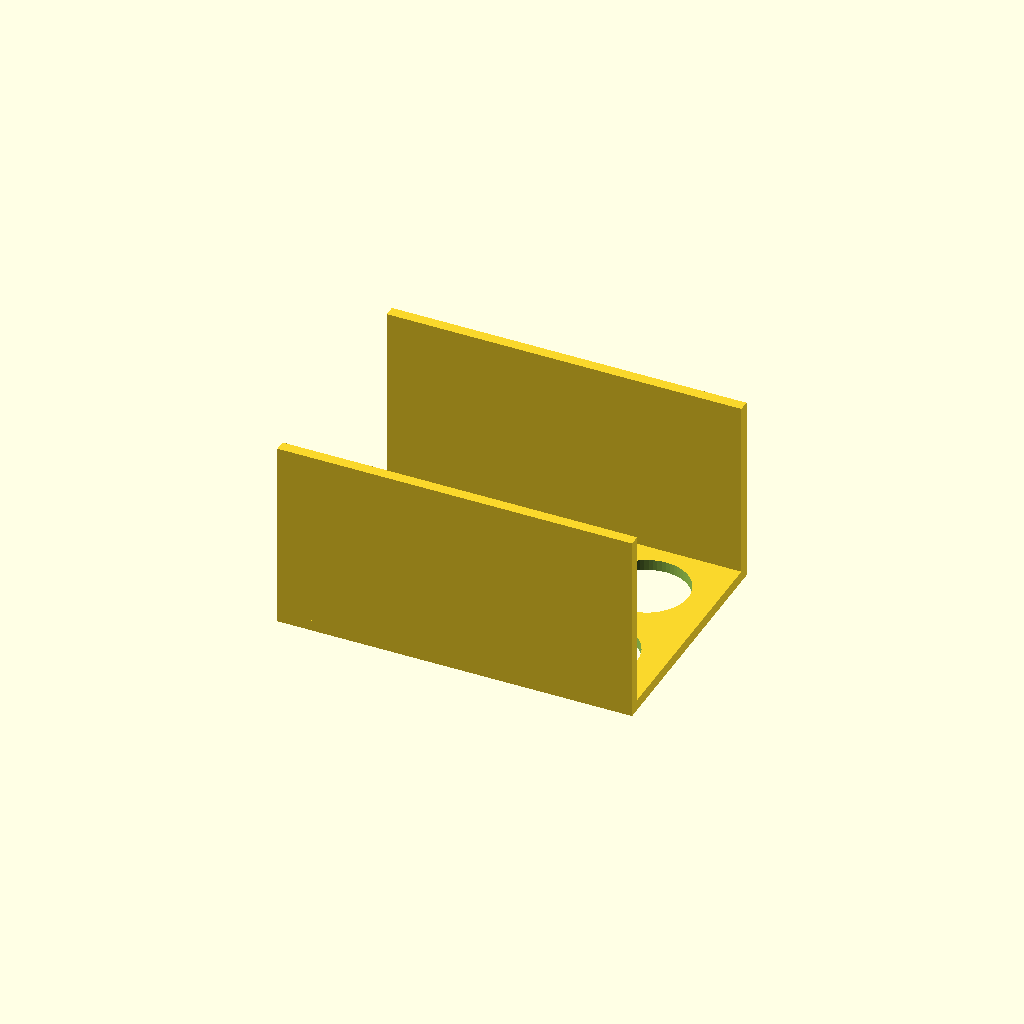
Cell 1 — every parameter at its default value.
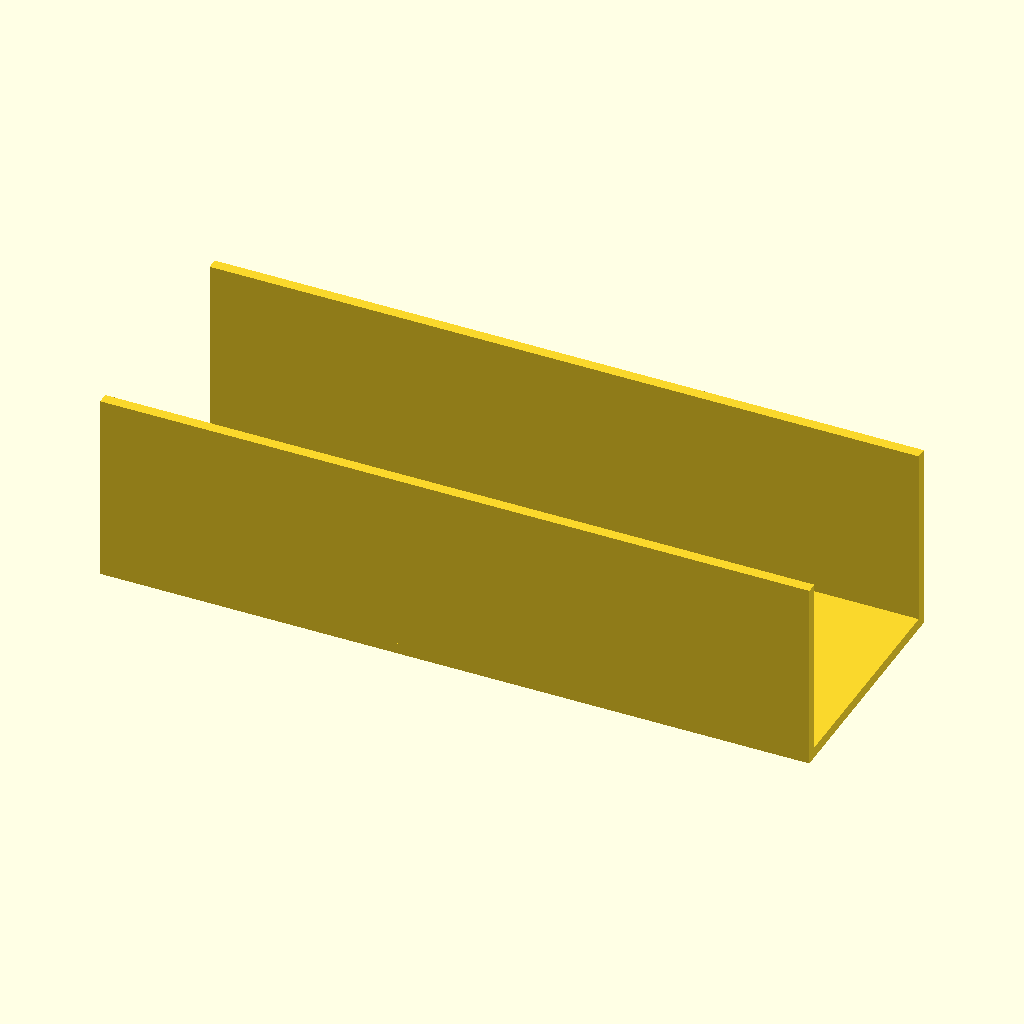
Cell 2: plate_x = 260 (everything else at default).
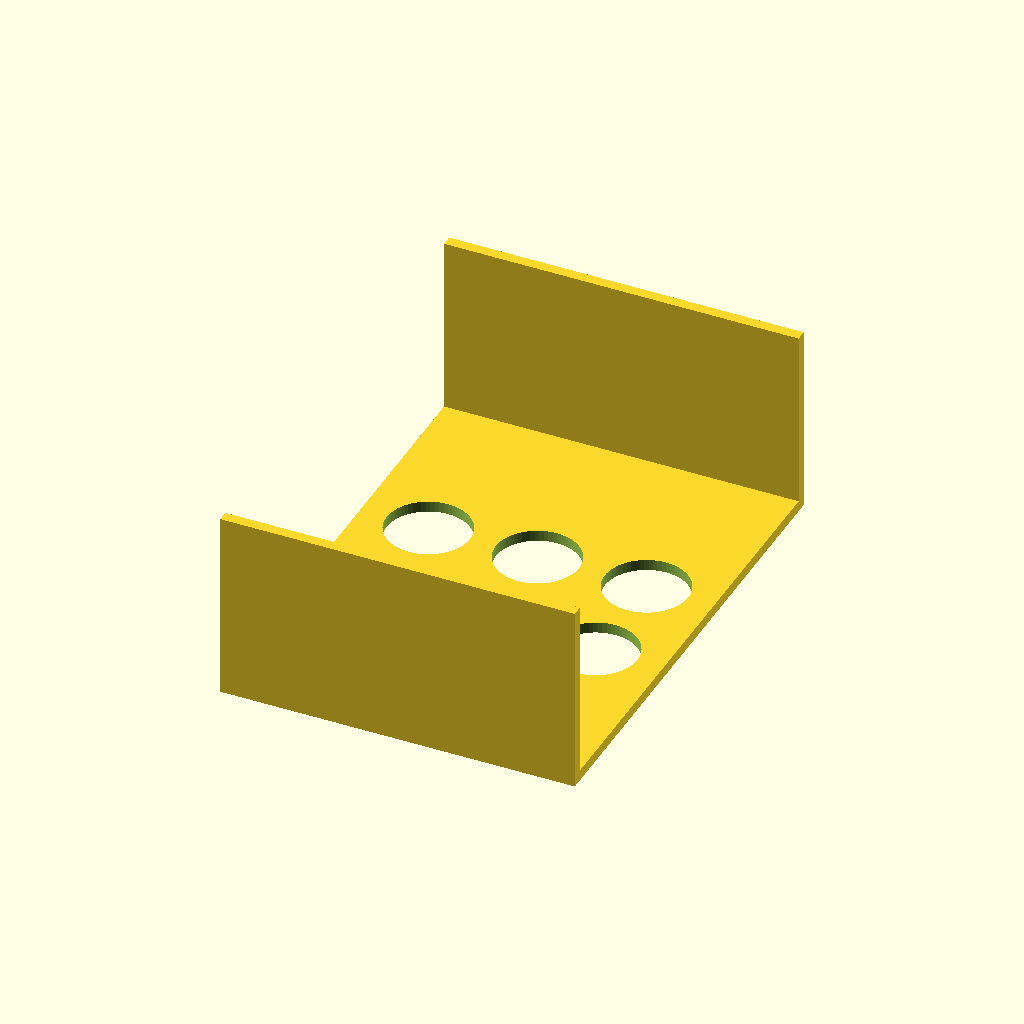
Cell 3 — plate_y set to 180, the other parameters unchanged.
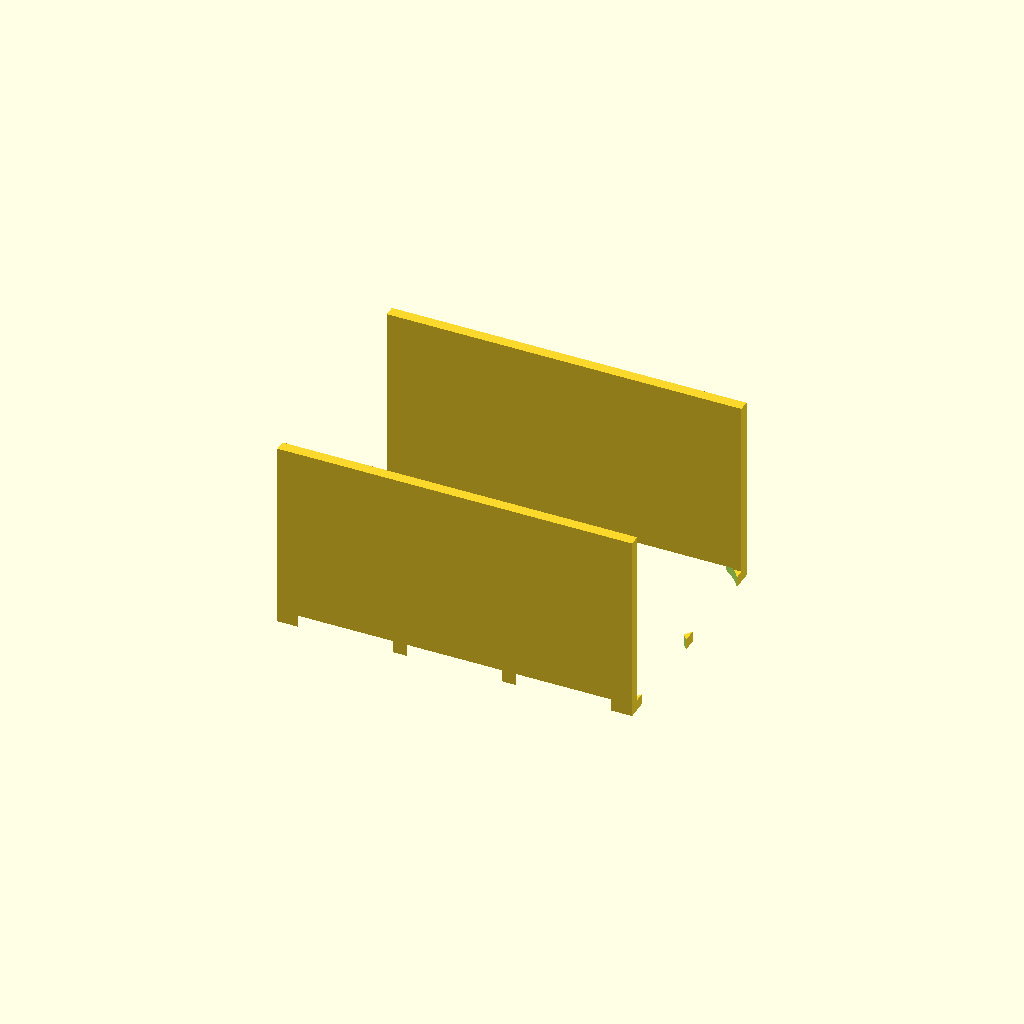
Cell 4: hole_d = 61 (everything else at default).
All cells are drawn from one camera (rotation 55°, 0°, 25°, orthographic, colour scheme Cornfield), so only the parameter changes between them.
The OpenSCAD source (bench/results/box-gemma-h4/code/tiiny_google_gemma-4-26B-A4B-it/conical_rack_50ml_s2_checklist_a0.scad):
// Rack for six 50 mL conical tubes
// Designed to be printed upside down (walls at Z=0 to Z=66) 
// and flipped over to stand on the walls.

// --- Dimensions ---
plate_x      = 130.0; // Length of the plate (X)
plate_y      = 90.0;  // Width of the plate (Y)
plate_z      = 4.0;   // Thickness of the plate (Z)

hole_d       = 30.5;   // Diameter of the tube holes
hole_spacing = 40.0;   // Center-to-center distance between holes

wall_h       = 70.0;   // Total height of the walls from the base plate
wall_t       = 4.0;    // Thickness of the side walls

// --- Derived Parameters ---
// Since the part is printed upside down, the "base" is at Z=0.
// The walls will be modeled as being attached to the bottom of the plate.
// The plate itself will be at Z = wall_h to Z = wall_h + plate_z.
// However, the prompt says: "The plate... lies on the bed (z = 0 to 4)".
// And "Two solid walls... rise from the plate to z = 70".
// This implies the plate is the base (Z=0 to 4) and walls go UP to Z=70.
// BUT the prompt also says: "It is printed upside down and flipped over after printing."
// If it is printed upside down, the "top" of the walls is at Z=0.
// To make the logic simple: We will model it in the "standing" orientation 
// (Plate at Z=0, walls rising to Z=70) and then rotate/translate 
// so the "printing orientation" is correct.

// Printing orientation: Plate is on the bed (Z=0 to 4). 
// Walls rise from the plate to Z=70.
// To print "upside down", we must flip the whole object 180 degrees around X or Y.

$fn = 64;

// Calculate hole positions (centered on plate)
// 3 holes in X, 2 holes in Y.
// Spacing is 40mm. 
// X positions: -40, 0, 40
// Y positions: -20, 20
hole_x_coords = [for (i = [0 : 2]) (i - 1) * hole_spacing];
hole_y_coords = [for (j = [0 : 1]) (j - 0.5) * hole_spacing];

// We model the "Standing" version first:
module rack_standing() {
    union() {
        // The Base Plate
        translate([-plate_x/2, -plate_y/2, 0])
            cube([plate_x, plate_y, plate_z]);
        
        // The Two Side Walls (along the long edges)
        // Long edges are X direction (130mm).
        // Walls are flush with the long edges.
        // Wall 1 at Y = plate_y/2, Wall 2 at Y = -plate_y/2
        // Wall thickness is 4mm.
        
        // Wall 1
        translate([-plate_x/2, plate_y/2 - wall_t, plate_z])
            cube([plate_x, wall_t, wall_h - plate_z]);
            
        // Wall 2
        translate([-plate_x/2, -plate_y/2, plate_z])
            cube([plate_x, wall_t, wall_h - plate_z]);
    }

    // The Holes (subtracted from the plate)
    difference() {
        // We use a large cylinder to ensure clean cuts through the plate
        for (x = hole_x_coords) {
            for (y = hole_y_coords) {
                translate([x, y, -1])
                    cylinder(h = plate_z + 2, d = hole_d);
            }
        }
    }
}

// The prompt asks for the part in "Print Orientation":
// "A flat plate 130 mm (X) by 90 mm (Y) and 4 mm thick lies on the bed (z = 0 to 4)."
// "Two solid walls... rise from the plate to z = 70."
// This describes the "Standing" orientation.
// "It is printed upside down and flipped over after printing."
// This means the user will flip the object. 
// To provide the file in the "Print Orientation" as requested:

// Final Model (Print Orientation: Plate on bed, walls rising up)
difference() {
    // The solid part
    union() {
        // Plate
        translate([-plate_x/2, -plate_y/2, 0])
            cube([plate_x, plate_y, plate_z]);
        
        // Wall 1 (Long edge)
        translate([-plate_x/2, plate_y/2 - wall_t, plate_z])
            cube([plate_x, wall_t, wall_h - plate_z]);
            
        // Wall 2 (Long edge)
        translate([-plate_x/2, -plate_y/2, plate_z])
            cube([plate_x, wall_t, wall_h - plate_z]);
    }

    // The holes
    for (x = hole_x_coords) {
        for (y = hole_y_coords) {
            translate([x, y, -0.5])
                cylinder(h = plate_z + 1, d = hole_d);
        }
    }
}
Parameter table extracted from the source (name, type, default, range or options):
plate_x: number, default 130
plate_y: number, default 90
plate_z: number, default 4
hole_d: number, default 30.5
hole_spacing: number, default 40
wall_h: number, default 70
wall_t: number, default 4
